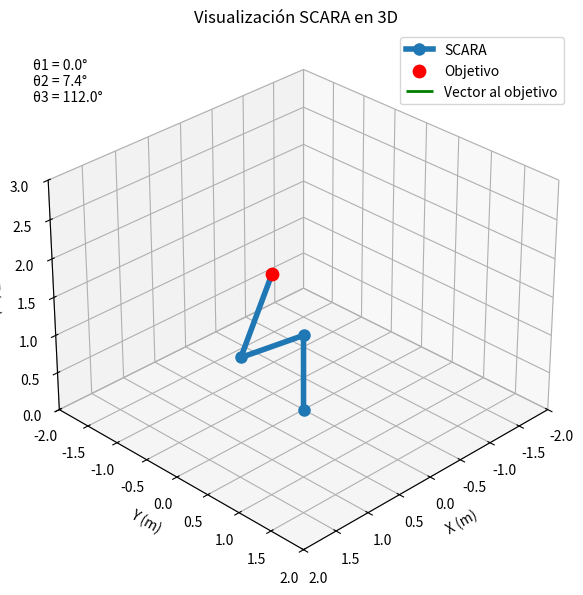

The script that saved this image:
import numpy as np
import matplotlib.pyplot as plt
from mpl_toolkits.mplot3d import Axes3D

# ---------------- CONFIGURACIÓN ----------------
a2 = 1.0  # Longitud primer eslabón
a3 = 1.0  # Longitud segundo eslabón
d1 = 1.0  # Altura base

# ------------- CINEMÁTICA DIRECTA -------------
def F(q):
    """
    Cinemática directa del manipulador SCARA con 3 ángulos.
    q: [theta1, theta2, theta3] en radianes
    return: [x, y, z]
    """
    theta1, theta2, theta3 = q
    x = (a2 * np.cos(theta2) + a3 * np.cos(theta2 + theta3)) * np.cos(theta1)
    y = (a2 * np.cos(theta2) + a3 * np.cos(theta2 + theta3)) * np.sin(theta1)
    z = d1 + a2 * np.sin(theta2) + a3 * np.sin(theta2 + theta3)
    return np.array([x, y, z])

# ------------- JACOBIANO NUMÉRICO -------------
def jacobian(f, x, epsilon=1e-5):
    n = len(x)
    J = np.zeros((len(f(x)), n))
    f_x = f(x)
    for i in range(n):
        dx = np.zeros(n)
        dx[i] = epsilon
        J[:, i] = (f(x + dx) - f_x) / epsilon
    return J

# ------------- MÉTODO DE NEWTON-RAPHSON -------------
def NewtonRaphson(f, q0, target_pos, tol=1e-4, max_iter=100):
    q = q0
    for _ in range(max_iter):
        J = jacobian(f, q)
        try:
            J_inv = np.linalg.inv(J)
        except np.linalg.LinAlgError:
            J_inv = np.linalg.pinv(J)
        q_new = q - J_inv @ (f(q) - target_pos)
        if np.linalg.norm(q_new - q) < tol:
            return q_new
        q = q_new
    raise ValueError("No se encontró solución después de %d iteraciones" % max_iter)

# ------------- NORMALIZAR ÁNGULOS -------------
def limitar_angulos(q):
    return [
        (q[0] + np.pi) % (2 * np.pi) - np.pi,
        (q[1] + np.pi) % (2 * np.pi) - np.pi,
        (q[2] + np.pi) % (2 * np.pi) - np.pi
    ]

# ------------- VISUALIZACIÓN 3D -------------
def FK_points(q):
    """ Devuelve los puntos (x, y, z) de cada articulación incluyendo el eslabón base vertical """
    theta1, theta2, theta3 = q

    # Primer punto (base en el suelo)
    x0, y0, z0 = 0, 0, 0

    # Segundo punto (fin del eslabón vertical)
    x1, y1, z1 = 0, 0, d1

    # Tercer punto
    x2 = x1 + a2 * np.cos(theta2) * np.cos(theta1)
    y2 = y1 + a2 * np.cos(theta2) * np.sin(theta1)
    z2 = z1 + a2 * np.sin(theta2)

    # Cuarto punto
    x3 = x2 + a3 * np.cos(theta2 + theta3) * np.cos(theta1)
    y3 = y2 + a3 * np.cos(theta2 + theta3) * np.sin(theta1)
    z3 = z2 + a3 * np.sin(theta2 + theta3)

    return np.array([
        [x0, y0, z0],
        [x1, y1, z1],
        [x2, y2, z2],
        [x3, y3, z3]
    ])


def plot_robot_3D(joint_points, target_point=None, q_sol_deg=None):
    """ Dibuja el robot en 3D usando matplotlib """
    fig = plt.figure(figsize=(8, 6))
    ax = fig.add_subplot(111, projection='3d')

    xs, ys, zs = joint_points[:, 0], joint_points[:, 1], joint_points[:, 2]
    ax.plot(xs, ys, zs, '-o', linewidth=4, markersize=8, label='SCARA')

    # Punto objetivo
    if target_point is not None:
        ax.scatter(*target_point, color='red', s=80, label='Objetivo')

        # Dibuja una flecha desde la base (o último joint) hacia el target
        base = joint_points[-1]
        direction = target_point - base
        ax.quiver(base[0], base[1], base[2],
                  direction[0], direction[1], direction[2],
                  color='green', arrow_length_ratio=0.1, linewidth=2, label='Vector al objetivo')

    ax.set_xlim([-2, 2])
    ax.set_ylim([-2, 2])
    ax.set_zlim([0, 3])
    ax.set_xlabel('X (m)')
    ax.set_ylabel('Y (m)')
    ax.set_zlabel('Z (m)')
    ax.set_title('Visualización SCARA en 3D')
    ax.legend()
    ax.view_init(elev=30, azim=45)

    if q_sol_deg is not None:
        text = f"θ1 = {q_sol_deg[0]:.1f}°\nθ2 = {q_sol_deg[1]:.1f}°\nθ3 = {q_sol_deg[2]:.1f}°"
        ax.text2D(0.02, 0.95, text, transform=ax.transAxes, fontsize=10, verticalalignment='top')

    plt.tight_layout()
    plt.show()



# ------------- MAIN -------------
def main():
    target = np.array([0.5, 0, 2.0])  # Cambia el objetivo si lo deseas
    q0 = np.array([0.1, 0.1, 0.1])       # Semilla inicial

    try:
        q_sol = NewtonRaphson(F, q0, target)
        q_sol = limitar_angulos(q_sol)
        q_sol_deg = np.degrees(q_sol)

        print("Solución IK (rad):", q_sol)
        print("Solución IK (°):", q_sol_deg)

        puntos = FK_points(q_sol)
        plot_robot_3D(puntos, target, q_sol_deg)
    except ValueError as e:
        print(e)


if __name__ == "__main__":
    main()
